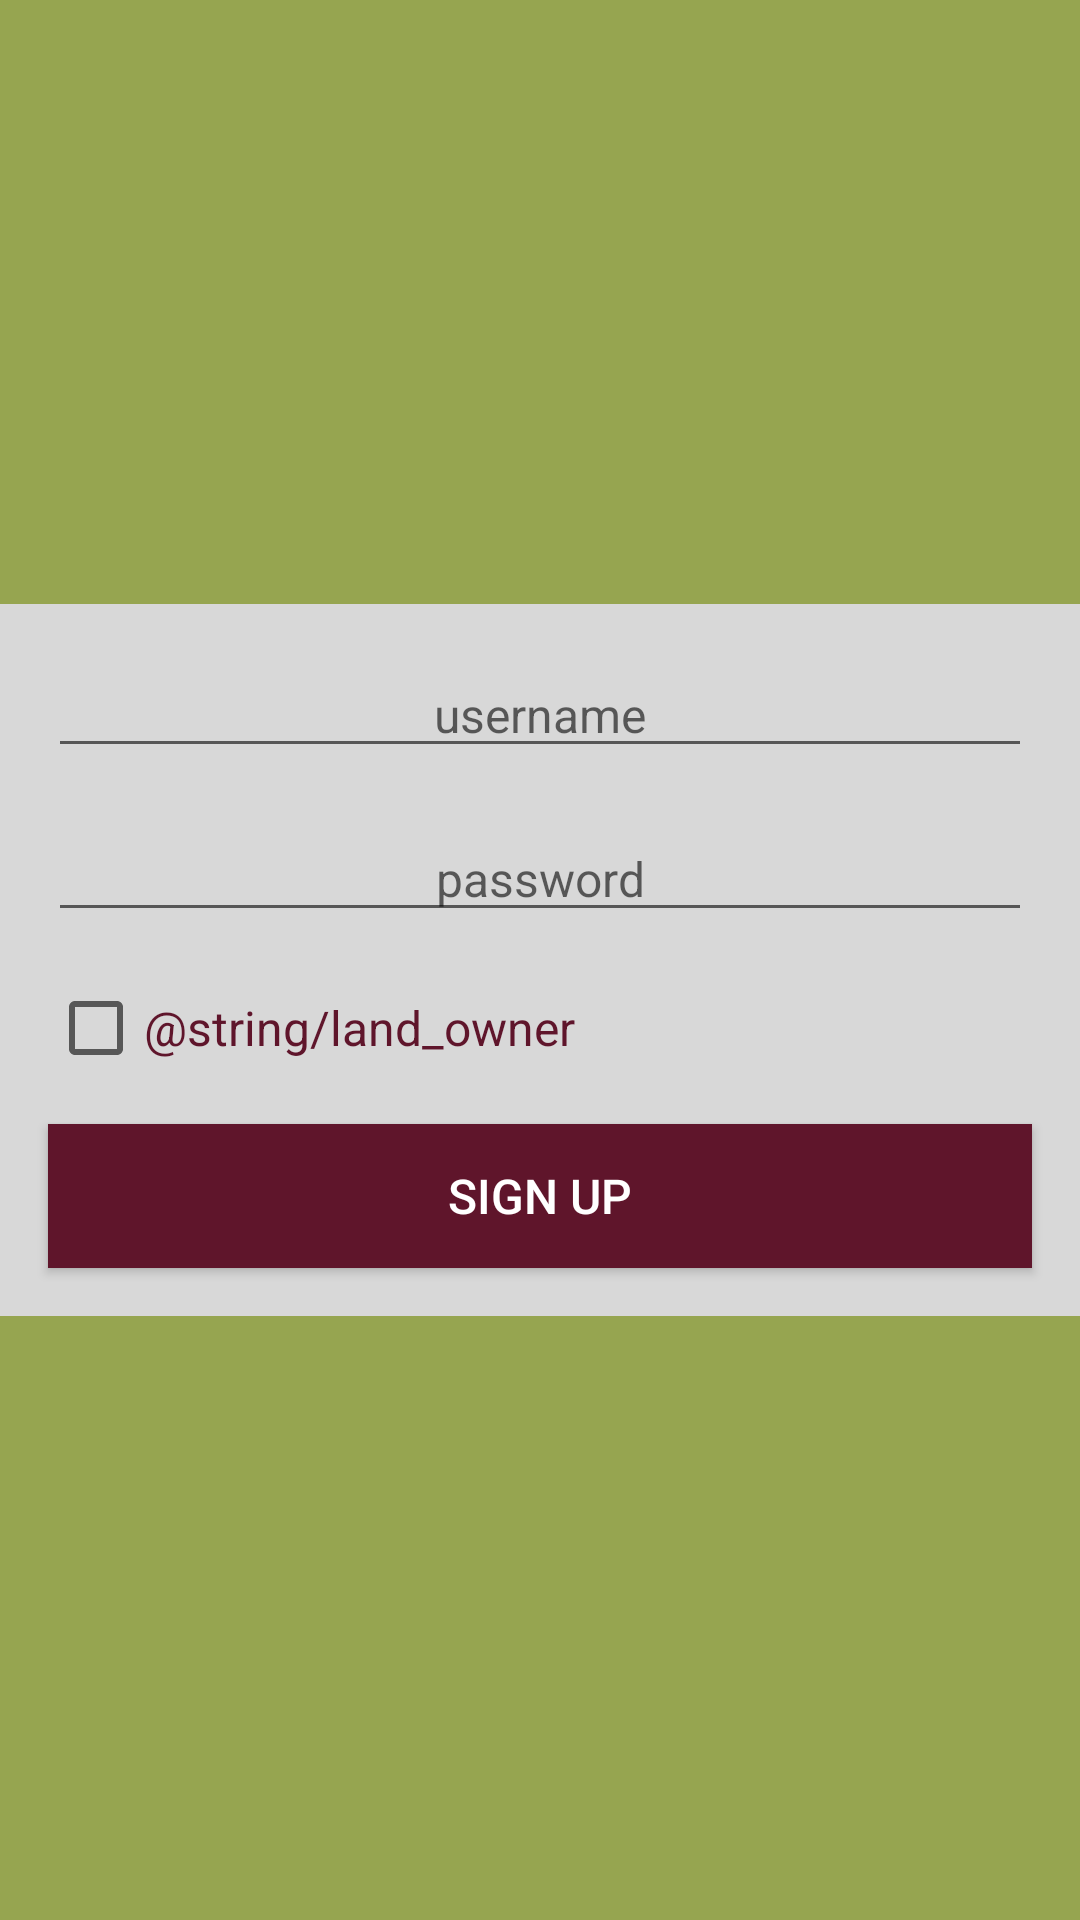

Android layout source for this screen:
<!-- AndroidManifest.xml: application theme AppTheme -->
<!-- res/layout/activity_registration.xml -->
<?xml version="1.0" encoding="utf-8"?>
<LinearLayout xmlns:android="http://schemas.android.com/apk/res/android"
        xmlns:app="http://schemas.android.com/apk/res-auto"
        xmlns:tools="http://schemas.android.com/tools"
        android:id="@+id/registration_layout"
        android:layout_width="match_parent"
        android:layout_height="match_parent"
        android:background="#96A550"
        android:gravity="center_vertical"
        android:orientation="vertical"
        tools:context=".activity.RegistrationActivity">


    <LinearLayout
            android:id="@+id/main_view_registration"
            android:layout_width="match_parent"
            android:layout_height="wrap_content"
            android:background="#D8D8D8"
            android:orientation="vertical">

        <ImageView
                android:layout_width="match_parent"
                android:layout_height="wrap_content"
                android:src="@drawable/logo_stacked_blue"
                android:scaleType="fitCenter"
                android:layout_gravity="center"/>


        <EditText
                android:id="@+id/username"
                style="@style/login"
                android:hint="@string/username"
                android:inputType="text" />

        <EditText
                android:id="@+id/password"
                style="@style/login"
                android:hint="@string/password"
                android:inputType="textPassword" />

        <CheckBox
                android:id="@+id/landowner"
                style="@style/login"
                android:text="@string/land_owner"
                android:textAlignment="viewStart"
                android:textColor="@color/colorAccent" />

        <Button
                android:id="@+id/btn_sign_up"
                style="@style/login"
                android:layout_marginBottom="16dp"
                android:background="@color/colorAccent"
                android:text="@string/sign_up"
                android:textColor="@android:color/white" />

    </LinearLayout>

</LinearLayout>
<!-- resources referenced by this layout -->
<resources>
  <color name="colorAccent">#5F152B</color>
  <string name="password">password</string>
  <string name="sign_up">Sign Up</string>
  <string name="username">username</string>
  <style name="login">
          <item name="android:layout_width">match_parent</item>
          <item name="android:layout_height">wrap_content</item>
          <item name="android:layout_marginLeft">16dp</item>
          <item name="android:layout_marginTop">16dp</item>
          <item name="android:layout_marginRight">16dp</item>
          <item name="android:textSize">16sp</item>
          <item name="android:gravity">center</item>
      </style>
  <style name="AppTheme" parent="Theme.AppCompat.Light.DarkActionBar">
          
          <item name="colorPrimary">@color/colorPrimary</item>
          <item name="colorPrimaryDark">@color/colorPrimaryDark</item>
          <item name="colorAccent">@color/colorAccent</item>
      </style>
  <color name="colorPrimary">#596716</color>
  <color name="colorPrimaryDark">#00574B</color>
</resources>
